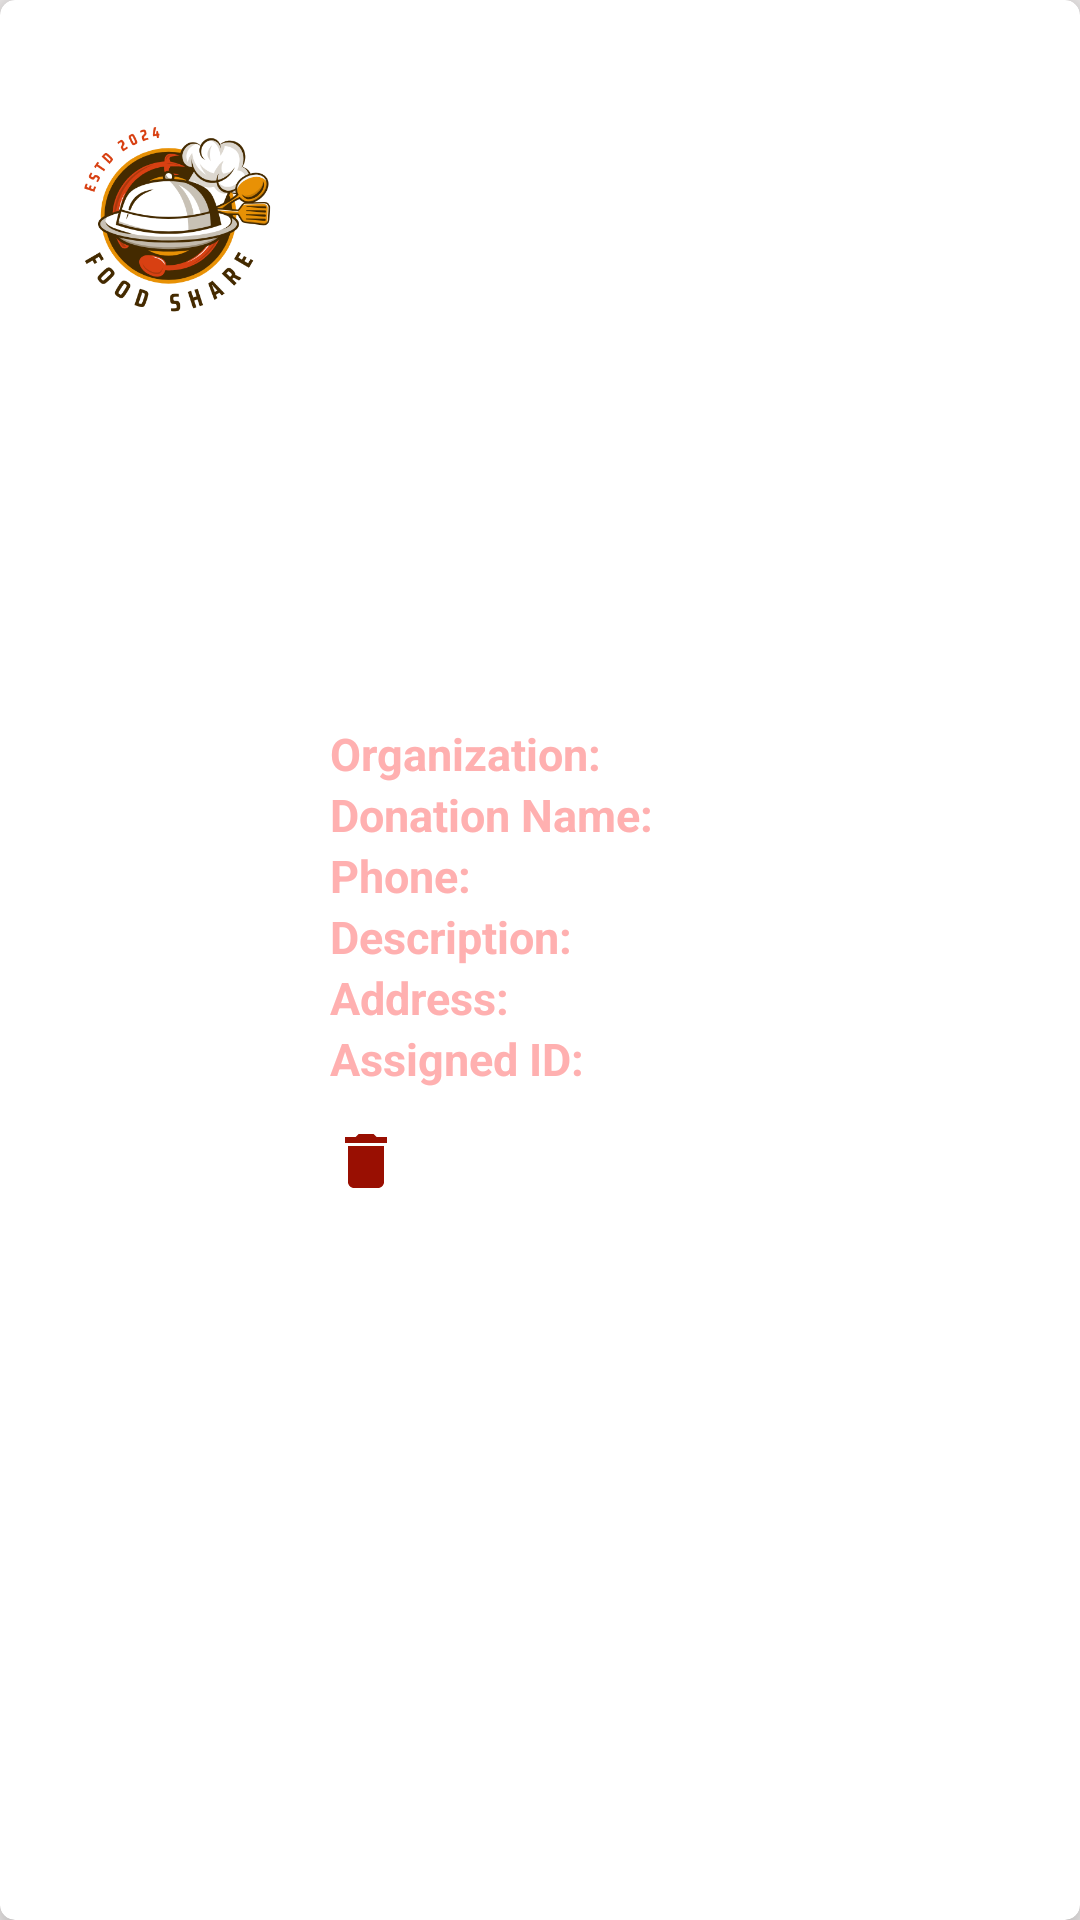

Produce the Android XML layout that renders to this screen, including the resource entries it uses.
<!-- AndroidManifest.xml: application theme Theme.FoodIsLife -->
<!-- res/layout/item.xml -->
<?xml version="1.0" encoding="utf-8"?>
<androidx.cardview.widget.CardView
    xmlns:android="http://schemas.android.com/apk/res/android"
    android:layout_width ="match_parent"
    android:layout_height ="wrap_content"
    xmlns:app ="http://schemas.android.com/apk/res-auto"
    app:cardElevation ="8dp"
    app:cardCornerRadius ="5dp"
    app:cardBackgroundColor="@color/white"
    android:layout_margin ="15dp">


    <LinearLayout
        android:layout_width="wrap_content"
        android:layout_height="wrap_content"
        android:orientation="vertical"
        android:padding="8dp"
        android:paddingBottom="8dp">

        <ImageView
            android:layout_width="98dp"
            android:layout_height="128dp"
            android:layout_gravity="center"
            android:layout_marginLeft="0dp"
            android:src="@drawable/logo">

        </ImageView>

    </LinearLayout>

    <LinearLayout
        android:layout_width="wrap_content"
        android:layout_height="wrap_content"
        android:layout_gravity="center_vertical"
        android:layout_marginStart="110dp"
        android:orientation="vertical"
        android:paddingTop="8dp"
        android:paddingBottom="8dp">


        <LinearLayout
            android:layout_width="wrap_content"
            android:layout_height="wrap_content"
            android:layout_gravity="center_vertical"
            android:orientation="horizontal">

            <TextView
                android:layout_width="wrap_content"
                android:layout_height="wrap_content"
                android:text="Organization: "
                android:textColor="#FFB0B0"
                android:textSize="15sp"
                android:textStyle="bold" />

            <TextView
                android:id="@+id/DDorg"
                android:layout_width="wrap_content"
                android:layout_height="wrap_content"
                android:textColor="@color/black"
                android:textSize="15sp"
                android:textStyle="bold" />

        </LinearLayout>
        <LinearLayout
            android:layout_width="wrap_content"
            android:layout_height="wrap_content"
            android:layout_gravity="center_vertical"
            android:orientation="horizontal">

            <TextView
                android:layout_width="wrap_content"
                android:layout_height="wrap_content"
                android:text="Donation Name: "
                android:textColor="#FFB0B0"
                android:textSize="15sp"
                android:textStyle="bold" />

            <TextView
                android:id="@+id/DDName"
                android:layout_width="wrap_content"
                android:layout_height="wrap_content"
                android:textColor="@color/black"
                android:textSize="15sp"
                android:textStyle="bold" />

        </LinearLayout>


        <LinearLayout
            android:layout_width="wrap_content"
            android:layout_height="wrap_content"
            android:layout_gravity="center_vertical"
            android:orientation="horizontal">

            <TextView
                android:layout_width="wrap_content"
                android:layout_height="wrap_content"
                android:text="Phone: "
                android:textColor="#FFB0B0"
                android:textSize="15sp"
                android:textStyle="bold" />

            <TextView
                android:id="@+id/DPhone"
                android:layout_width="wrap_content"
                android:layout_height="wrap_content"
                android:textColor="@color/black"
                android:textSize="15sp"
                android:textStyle="bold" />

        </LinearLayout>

        <LinearLayout
            android:layout_width="wrap_content"
            android:layout_height="wrap_content"
            android:layout_gravity="center_vertical"
            android:orientation="horizontal">

            <TextView
                android:layout_width="wrap_content"
                android:layout_height="wrap_content"
                android:text="Description: "
                android:textColor="#FFB0B0"
                android:textSize="15sp"
                android:textStyle="bold" />

            <TextView
                android:id="@+id/Ddescription"
                android:layout_width="wrap_content"
                android:layout_height="wrap_content"
                android:textColor="@color/black"
                android:textSize="15sp"
                android:textStyle="bold" />

        </LinearLayout>
        <LinearLayout
            android:layout_width="wrap_content"
            android:layout_height="wrap_content"
            android:layout_gravity="center_vertical"
            android:orientation="horizontal">

            <TextView
                android:layout_width="wrap_content"
                android:layout_height="wrap_content"
                android:text="Address: "
                android:textColor="#FFB0B0"
                android:textSize="15sp"
                android:textStyle="bold" />

            <TextView
                android:id="@+id/DAddress"
                android:layout_width="wrap_content"
                android:layout_height="wrap_content"
                android:textColor="@color/black"
                android:textSize="15sp"
                android:textStyle="bold" />

        </LinearLayout>
        <LinearLayout
            android:layout_width="wrap_content"
            android:layout_height="wrap_content"
            android:layout_gravity="center_vertical"
            android:orientation="horizontal">

            <TextView
                android:layout_width="wrap_content"
                android:layout_height="wrap_content"
                android:text="Assigned ID: "
                android:textColor="#FFB0B0"
                android:textSize="15sp"
                android:textStyle="bold" />

            <TextView
                android:id="@+id/DID"
                android:layout_width="wrap_content"
                android:layout_height="wrap_content"
                android:textColor="@color/black"
                android:textSize="15sp"
                android:textStyle="bold" />

        </LinearLayout>

        <ImageView
            android:id="@+id/erase"
            android:layout_width="wrap_content"
            android:layout_height="wrap_content"
            android:paddingTop="12dp"
            android:src="@drawable/delete"
            app:tint="#990F02">

        </ImageView>

    </LinearLayout>


</androidx.cardview.widget.CardView>
<!-- resources referenced by this layout -->
<resources>
  <color name="black">#000</color>
  <color name="white">#fff</color>
  <!-- drawable delete (drawable) -->
  <vector android:height="24dp" android:tint="#EFE5E5"
      android:viewportHeight="24" android:viewportWidth="24"
      android:width="24dp" xmlns:android="http://schemas.android.com/apk/res/android">
      <path android:fillColor="@android:color/white" android:pathData="M6,19c0,1.1 0.9,2 2,2h8c1.1,0 2,-0.9 2,-2V7H6v12zM19,4h-3.5l-1,-1h-5l-1,1H5v2h14V4z"/>
  </vector>
  <!-- drawable logo: png bitmap (drawable, 74228 bytes) -->
  <style name="Theme.FoodIsLife" parent="Base.Theme.FoodIsLife" />
  <style name="Base.Theme.FoodIsLife" parent="Theme.Material3.DayNight.NoActionBar">
          
          
          <item name="colorPrimary">@color/my_primary</item>
          <item name="colorPrimaryVariant">@color/my_primary</item>
          <item name="colorOnPrimary">@color/white</item>
          
          <item name="colorSecondary">@color/my_secondary</item>
          <item name="colorSecondaryVariant">@color/my_secondary</item>
          <item name="colorOnSecondary">@color/black</item>
          
          <item name="android:statusBarColor">?attr/colorPrimaryVariant</item>
          
          <item name="android:windowBackground">@color/off_white</item>
      </style>
  <color name="my_primary">#FC6736</color>
  <color name="my_secondary">#FFB0B0</color>
  <color name="off_white">#EFECEC</color>
</resources>
